3-way image classification set "Rock-Paper-Scissors-6" from GitHub (jusanchez6/Embedded-Machine-Learning); label vocabulary: paper, rock, scissors.

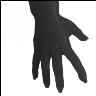
Label: paper

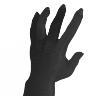
Label: paper

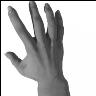
Label: paper

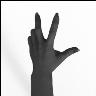
Label: scissors

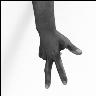
Label: scissors

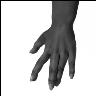
Label: paper
